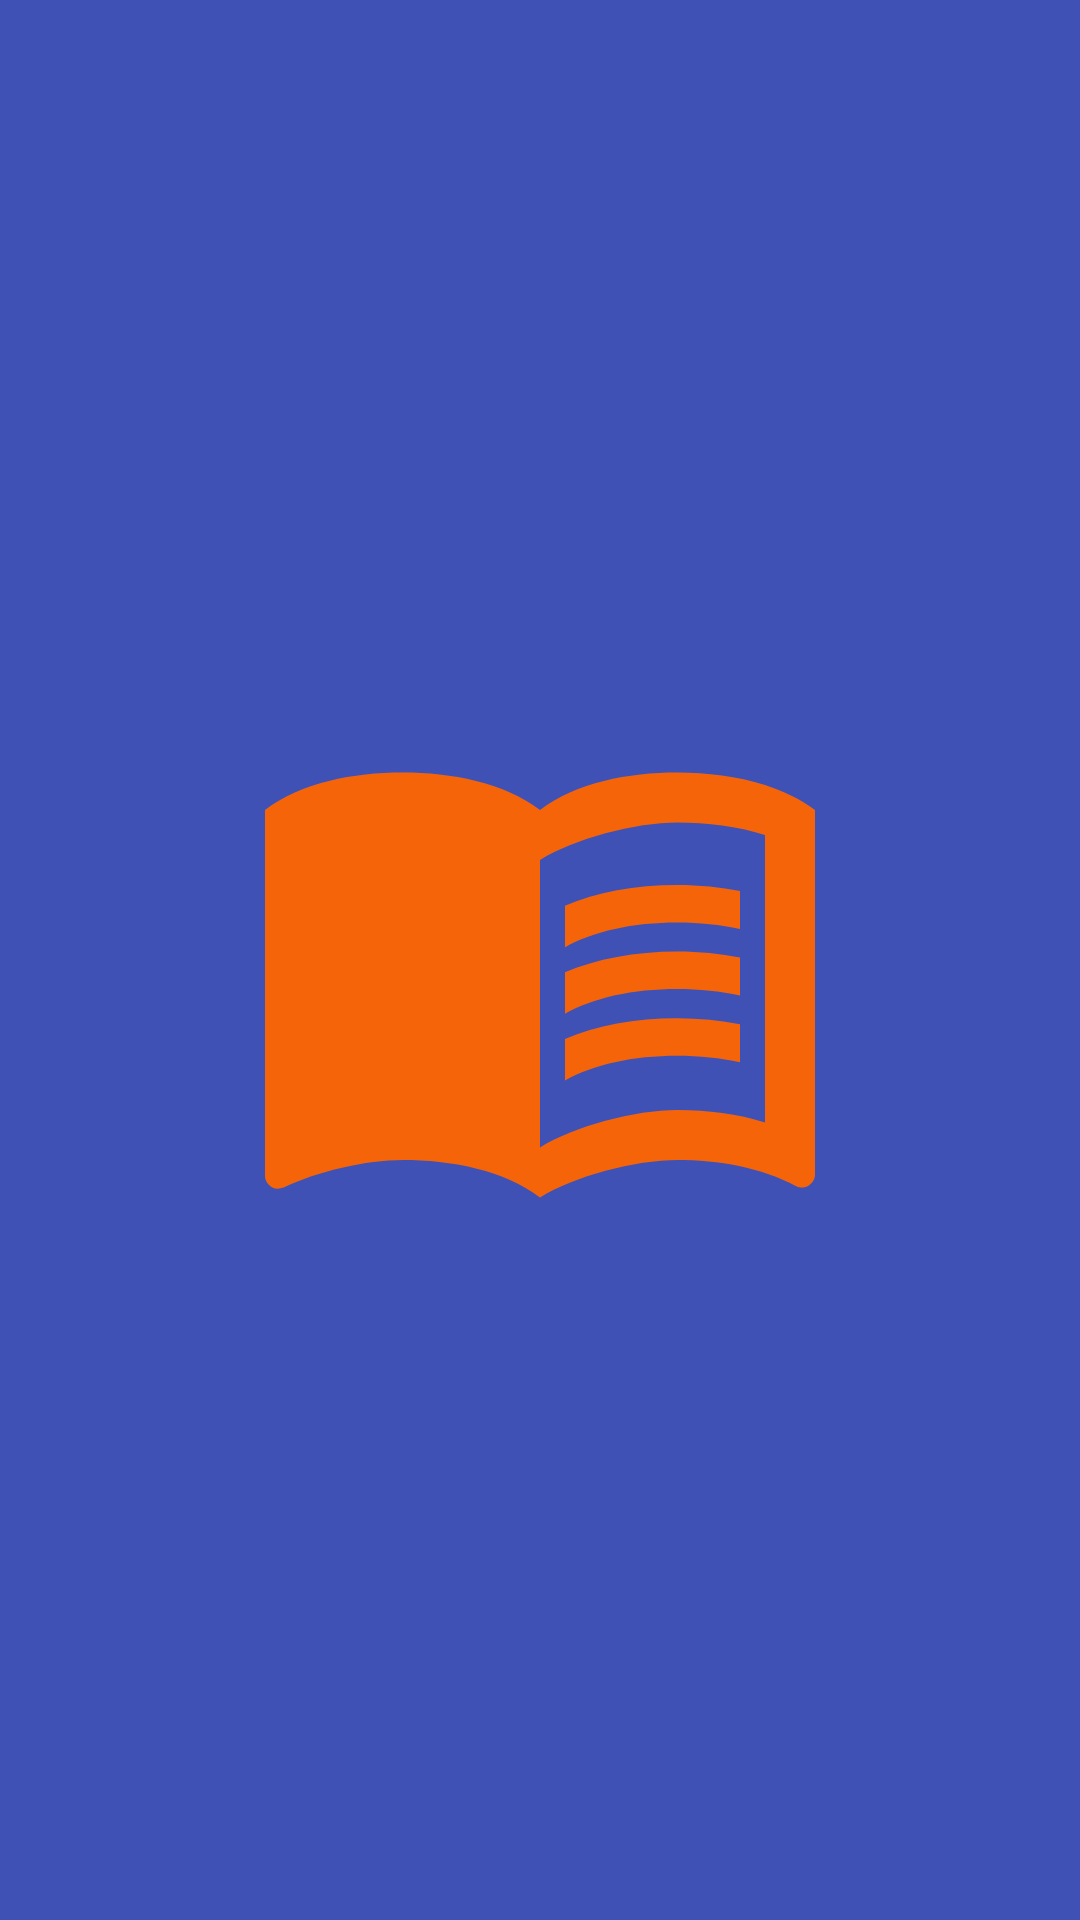

Here is an Android app screen rendered from its layout file. Give the layout XML and the strings, colors and styles it references.
<!-- AndroidManifest.xml: activity theme SplashScreenTheme -->
<!-- res/layout/activity_splash_screen.xml -->
<?xml version="1.0" encoding="utf-8"?>
<RelativeLayout xmlns:android="http://schemas.android.com/apk/res/android"
    xmlns:app="http://schemas.android.com/apk/res-auto"
    xmlns:tools="http://schemas.android.com/tools"
    android:layout_width="match_parent"
    android:layout_height="match_parent"
    android:background="#3F51B5"
    tools:context=".SplashScreenActivity">
    <ImageView
        android:layout_width="200dp"
        android:layout_height="200dp"
        android:src="@drawable/booklogo"
        android:layout_centerInParent="true"
        android:id="@+id/book"/>

</RelativeLayout>
<!-- resources referenced by this layout -->
<resources>
  <!-- drawable booklogo (drawable) -->
  <vector android:autoMirrored="true" android:height="24dp"
      android:tint="#F56409" android:viewportHeight="24"
      android:viewportWidth="24" android:width="24dp" xmlns:android="http://schemas.android.com/apk/res/android">
      <path android:fillColor="@android:color/white" android:pathData="M21,5c-1.11,-0.35 -2.33,-0.5 -3.5,-0.5c-1.95,0 -4.05,0.4 -5.5,1.5c-1.45,-1.1 -3.55,-1.5 -5.5,-1.5S2.45,4.9 1,6v14.65c0,0.25 0.25,0.5 0.5,0.5c0.1,0 0.15,-0.05 0.25,-0.05C3.1,20.45 5.05,20 6.5,20c1.95,0 4.05,0.4 5.5,1.5c1.35,-0.85 3.8,-1.5 5.5,-1.5c1.65,0 3.35,0.3 4.75,1.05c0.1,0.05 0.15,0.05 0.25,0.05c0.25,0 0.5,-0.25 0.5,-0.5V6C22.4,5.55 21.75,5.25 21,5zM21,18.5c-1.1,-0.35 -2.3,-0.5 -3.5,-0.5c-1.7,0 -4.15,0.65 -5.5,1.5V8c1.35,-0.85 3.8,-1.5 5.5,-1.5c1.2,0 2.4,0.15 3.5,0.5V18.5z"/>
      <path android:fillColor="@android:color/white" android:pathData="M17.5,10.5c0.88,0 1.73,0.09 2.5,0.26V9.24C19.21,9.09 18.36,9 17.5,9c-1.7,0 -3.24,0.29 -4.5,0.83v1.66C14.13,10.85 15.7,10.5 17.5,10.5z"/>
      <path android:fillColor="@android:color/white" android:pathData="M13,12.49v1.66c1.13,-0.64 2.7,-0.99 4.5,-0.99c0.88,0 1.73,0.09 2.5,0.26V11.9c-0.79,-0.15 -1.64,-0.24 -2.5,-0.24C15.8,11.66 14.26,11.96 13,12.49z"/>
      <path android:fillColor="@android:color/white" android:pathData="M17.5,14.33c-1.7,0 -3.24,0.29 -4.5,0.83v1.66c1.13,-0.64 2.7,-0.99 4.5,-0.99c0.88,0 1.73,0.09 2.5,0.26v-1.52C19.21,14.41 18.36,14.33 17.5,14.33z"/>
  </vector>
  <style name="SplashScreenTheme" parent="Theme.MaterialComponents.DayNight.NoActionBar">
          <item name="colorPrimary">#673AB7</item>
          <item name="colorPrimaryVariant">#673AB7</item>
          <item name="colorOnPrimary">@color/white</item>
  
          <item name="colorSecondary">#009688</item>
          <item name="colorSecondaryVariant">#009688</item>
          <item name="colorOnSecondary">@color/black</item>
          <item name="android:statusBarColor" tools:targetApi="l">?attr/colorPrimaryVariant</item>
      </style>
  <!-- not gathered from this repository: default colours our renderer supplied (Android Studio template values) -->
  <color name="black">#FF000000</color>
  <color name="white">#FFFFFFFF</color>
</resources>
